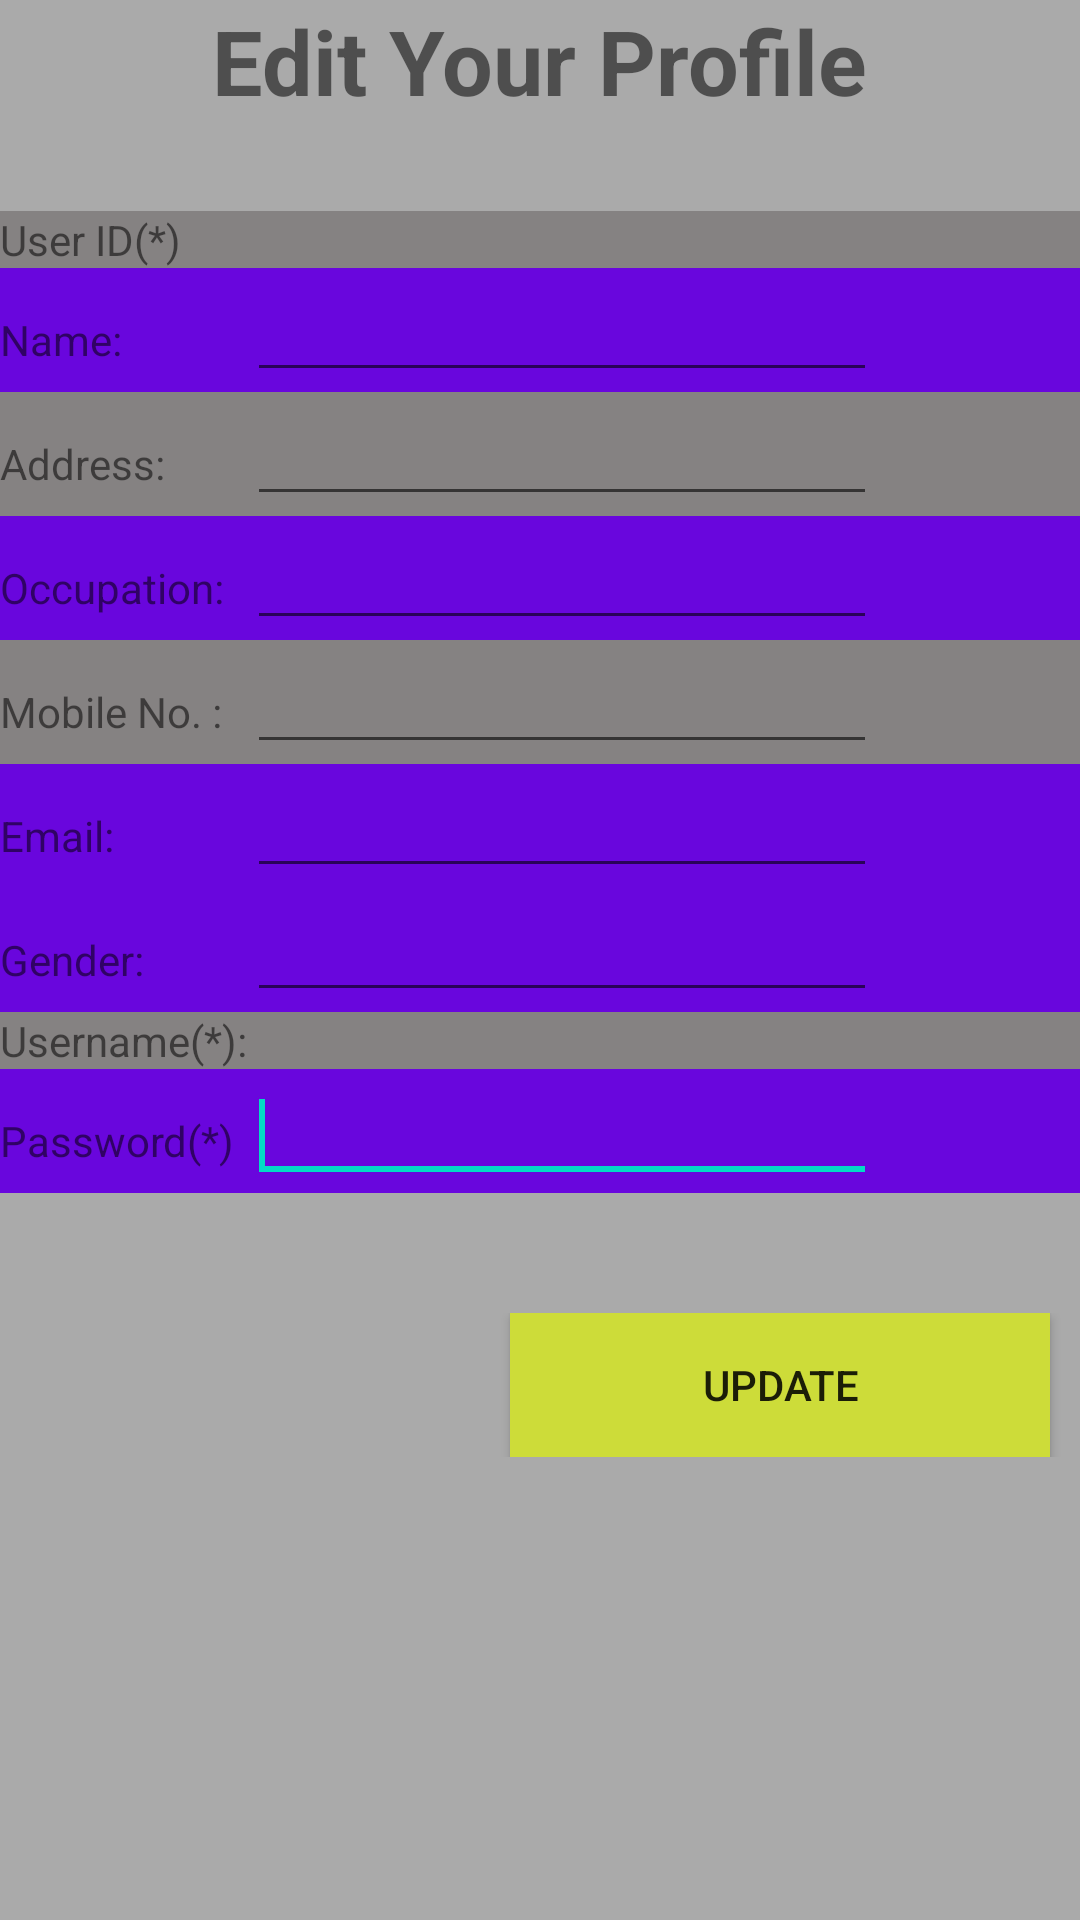

This screen was rendered from an Android layout file. Write that file and the resources it references.
<!-- AndroidManifest.xml: application theme AppTheme -->
<!-- res/layout/activity_edit.xml -->
<?xml version="1.0" encoding="utf-8"?>
<LinearLayout xmlns:android="http://schemas.android.com/apk/res/android"
    android:orientation="vertical" android:layout_width="match_parent"
    android:layout_height="match_parent"
    android:background="@android:color/darker_gray">
    <TextView
        android:layout_width="wrap_content"
        android:layout_height="wrap_content"
        android:id="@+id/textView011"
        android:text="Edit Your Profile"
        android:layout_gravity="center"
        android:textSize="30dp"
        android:textStyle="bold"/>
    <TableLayout
        android:layout_width="match_parent"
        android:layout_height="wrap_content"
        android:layout_marginTop="30dp"
        android:background="@color/colorPrimary"
        android:textColor="#FFFFFF">
        <TableRow
            android:id="@+id/tableRow1"
            android:layout_height="wrap_content"
            android:layout_width="wrap_content"
            android:background="#858282">
            <TextView
                android:layout_height="wrap_content"
                android:layout_width="wrap_content"
                android:id="@+id/textView01"
                android:text="User ID(*)"/>
            <TextView
                android:layout_height="wrap_content"
                android:layout_width="wrap_content"
                android:id="@+id/uid"
                android:ems="10">
                <requestFocus/>
            </TextView>
        </TableRow>
        <TableRow
            android:id="@+id/tableRow02"
            android:layout_height="wrap_content"
            android:layout_width="wrap_content"
            android:background="#19A84141">
            <TextView
                android:layout_height="wrap_content"
                android:layout_width="wrap_content"
                android:id="@+id/textView2"
                android:text="Name:"/>
            <EditText
                android:layout_height="wrap_content"
                android:layout_width="wrap_content"
                android:id="@+id/name"
                android:ems="10">
                <requestFocus/>
            </EditText>
        </TableRow>
        <TableRow
            android:id="@+id/tableRow03"
            android:layout_height="wrap_content"
            android:layout_width="wrap_content"
            android:background="#858282">
            <TextView
                android:layout_height="wrap_content"
                android:layout_width="wrap_content"
                android:id="@+id/textView3"
                android:text="Address:"/>
            <EditText
                android:layout_height="wrap_content"
                android:layout_width="wrap_content"
                android:id="@+id/address"
                android:ems="10">
                <requestFocus/>
            </EditText>
        </TableRow>
        <TableRow
            android:id="@+id/tableRow04"
            android:layout_height="wrap_content"
            android:layout_width="wrap_content"
            android:background="#19A84141">
            <TextView
                android:layout_height="wrap_content"
                android:layout_width="wrap_content"
                android:id="@+id/textView4"
                android:text="Occupation:"/>
            <EditText
                android:layout_height="wrap_content"
                android:layout_width="wrap_content"
                android:id="@+id/zip"
                android:ems="10">
                <requestFocus/>
            </EditText>
        </TableRow>
        <TableRow
            android:id="@+id/tableRow05"
            android:layout_height="wrap_content"
            android:layout_width="wrap_content"
            android:background="#858282">
            <TextView
                android:layout_height="wrap_content"
                android:layout_width="wrap_content"
                android:id="@+id/textView5"
                android:text="Mobile No. :"/>
            <EditText
                android:layout_height="wrap_content"
                android:layout_width="wrap_content"
                android:id="@+id/mobile"
                android:ems="10">
                <requestFocus/>
            </EditText>
        </TableRow>
        <TableRow
            android:id="@+id/tableRow06"
            android:layout_height="wrap_content"
            android:layout_width="wrap_content"
            android:background="#19A84141">
            <TextView
                android:layout_height="wrap_content"
                android:layout_width="wrap_content"
                android:id="@+id/textView6"
                android:text="Email:"/>
            <EditText
                android:layout_height="wrap_content"
                android:layout_width="wrap_content"
                android:id="@+id/email"
                android:ems="10">
                <requestFocus/>
            </EditText>
        </TableRow>

        <TableRow
            android:id="@+id/tableRow08"
            android:layout_height="wrap_content"
            android:layout_width="wrap_content"
            android:background="#19A84141">
            <TextView
                android:layout_height="wrap_content"
                android:layout_width="wrap_content"
                android:id="@+id/textView8"
                android:text="Gender:"/>
            <EditText
                android:layout_height="wrap_content"
                android:layout_width="wrap_content"
                android:id="@+id/gender"
                android:ems="10">
                <requestFocus/>
            </EditText>
        </TableRow>
        <TableRow
            android:id="@+id/tableRow09"
            android:layout_height="wrap_content"
            android:layout_width="wrap_content"
            android:background="#858282">
            <TextView
                android:layout_height="wrap_content"
                android:layout_width="wrap_content"
                android:id="@+id/textView9"
                android:text="Username(*):"/>
            <TextView
                android:layout_height="wrap_content"
                android:layout_width="wrap_content"
                android:id="@+id/username"
                android:ems="10">
                <requestFocus/>
            </TextView>
        </TableRow>
        <TableRow
            android:id="@+id/tableRow010"
            android:layout_height="wrap_content"
            android:layout_width="wrap_content"
            android:background="#19A84141">
            <TextView
                android:layout_height="wrap_content"
                android:layout_width="wrap_content"
                android:id="@+id/textView10"
                android:text="Password(*)"/>
            <EditText
                android:layout_height="wrap_content"
                android:layout_width="wrap_content"
                android:id="@+id/password"
                android:ems="10">
                <requestFocus/>
            </EditText>
        </TableRow>
    </TableLayout>
    <RelativeLayout
        android:layout_width="match_parent"
        android:layout_height="wrap_content"
        android:layout_marginTop="40dp">
        <Button
            android:layout_width="180dp"
            android:layout_height="wrap_content"
            android:id="@+id/bt_update"
            android:layout_alignParentRight="true"
            android:layout_alignParentTop="true"
            android:layout_marginRight="10dp"
            android:text="Update"
            android:background="#CDDC39"/>

    </RelativeLayout>


</LinearLayout>
<!-- resources referenced by this layout -->
<resources>
  <style name="AppTheme" parent="Theme.AppCompat.Light.DarkActionBar">
          
          <item name="colorPrimary">@color/colorPrimary</item>
          <item name="colorPrimaryDark">@color/colorPrimaryDark</item>
          <item name="colorAccent">@color/colorAccent</item>
      </style>
  <!-- not gathered from this repository: default colours our renderer supplied (Android Studio template values) -->
  <color name="colorPrimary">#FF6200EE</color>
  <color name="colorPrimaryDark">#FF3700B3</color>
  <color name="colorAccent">#FF03DAC5</color>
</resources>
